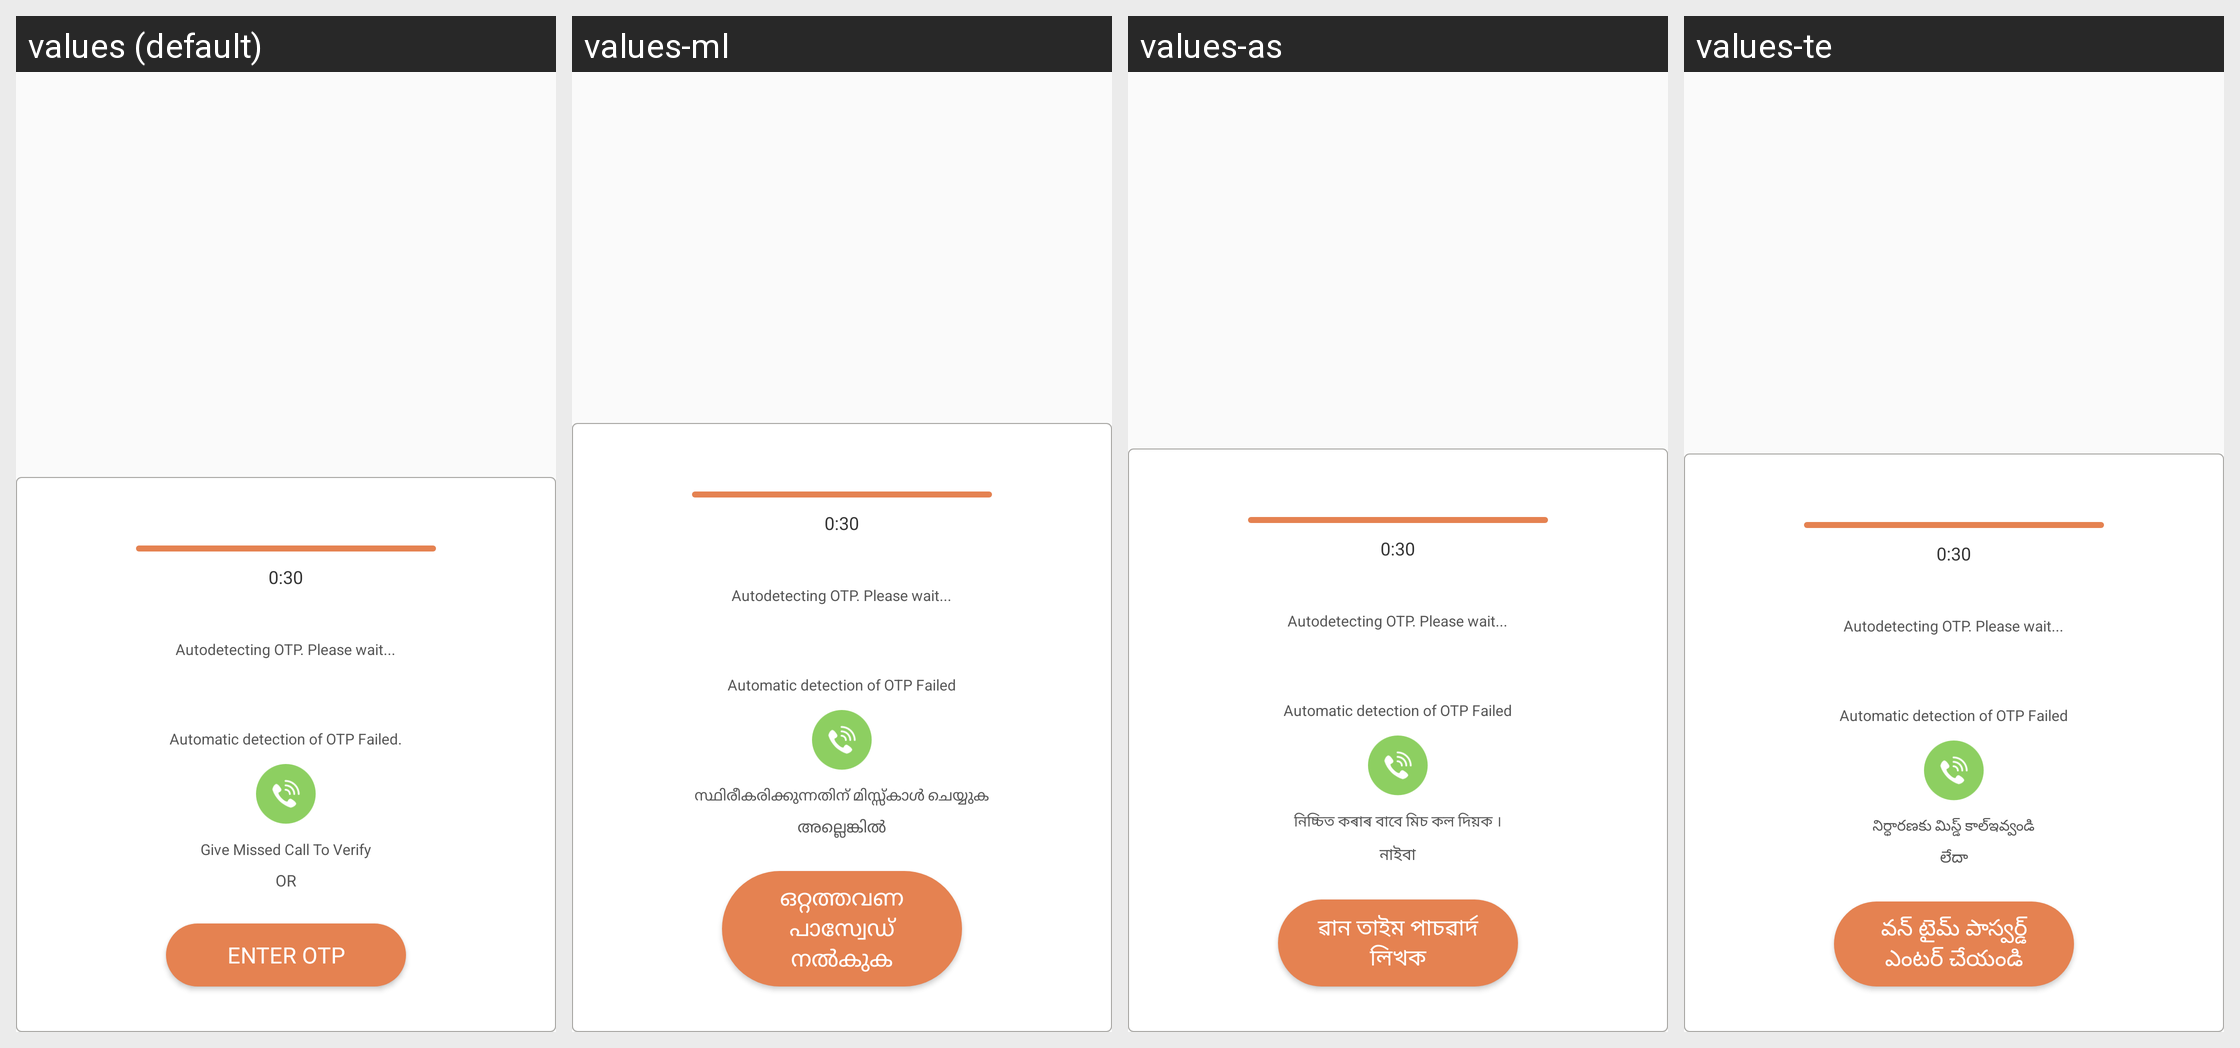

Locale-by-locale string values for the Android screen shown in this grid:
Android screen res/layout/dialog_autodetect.xml rendered under 4 locales, left to right: values (default), values-ml, values-as, values-te. Device: Nexus 5 (rendered at 1080×1920; each locale shown at half size, 540×960, under a caption strip naming it); theme AppTheme.
Other locales in the repository, not shown: values-am, values-ar, values-es, values-fr, values-gu, values-hi, values-kn, values-om, values-or, values-so, values-ta, values-ti.
Strings drawn on this screen, with the default value and each locale's value (text and hints the layout hard-codes, and strings that could not be matched under every locale, appear in the picture but are not listed):

auto_detect_otp_wait
  values: Autodetecting OTP. Please wait...
  values-ml: Autodetecting OTP. Please wait...
  values-as: Autodetecting OTP. Please wait...
  values-te: Autodetecting OTP. Please wait...

auto_detect_otp_failed
  values: Automatic detection of OTP Failed.
  values-ml: Automatic detection of OTP Failed
  values-as: Automatic detection of OTP Failed
  values-te: Automatic detection of OTP Failed

give_misscall_to_verify
  values: Give Missed Call To Verify
  values-ml: സ്ഥിരീകരിക്കുന്നതിന് മിസ്സ്കാൾ ചെയ്യുക
  values-as: নিচ্চিত কৰাৰ বাবে মিচ কল দিয়ক ।
  values-te: నిర్ధారణకు మిస్డ్ కాల్ఇవ్వండి

or
  values: OR
  values-ml: അല്ലെങ്കിൽ
  values-as: নাইবা
  values-te: లేదా

enter_otp
  values: ENTER OTP
  values-ml: ഒറ്റത്തവണ പാസ്വേഡ് നൽകുക
  values-as: ৱান তাইম পাচৱাৰ্দ লিখক
  values-te: వన్ టైమ్ పాస్వర్డ్ ఎంటర్ చేయండి
